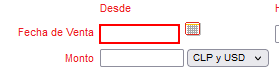
Task: Proyecto BST - CAV RPA Cobro Automatico
Programming Language: C#
Created By Fernando Melgarejo
Workflow: fecha_venta_desde

Step 1 [try]: type "resumen["today"]" into the text box
